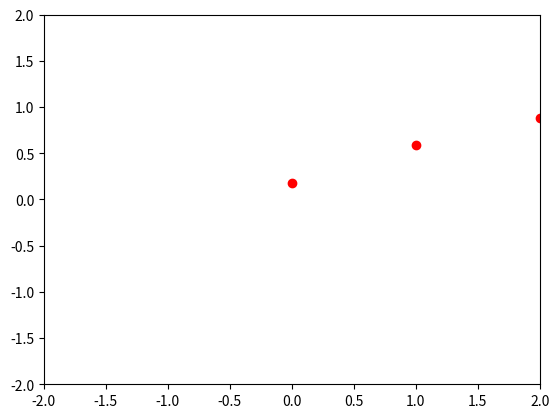
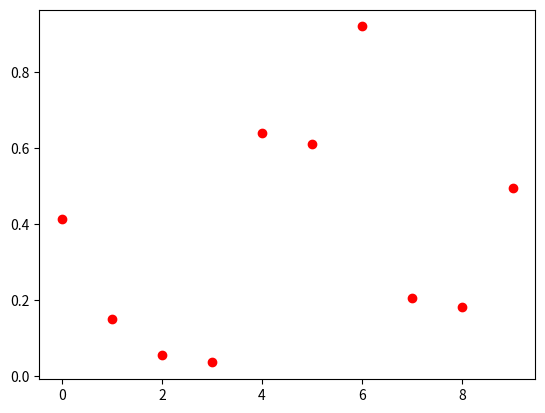
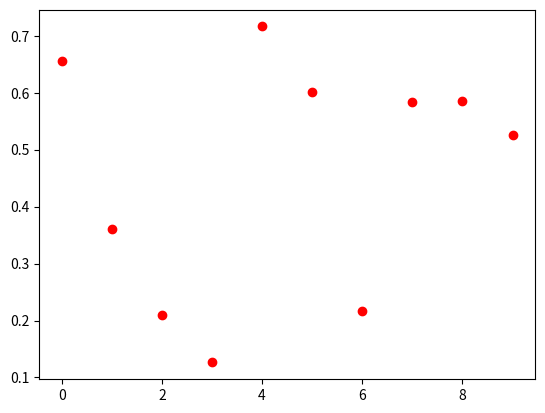
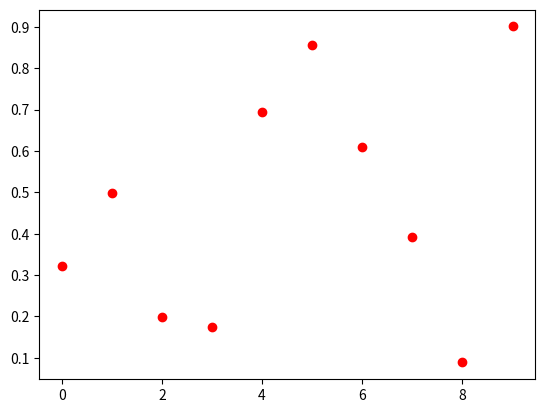
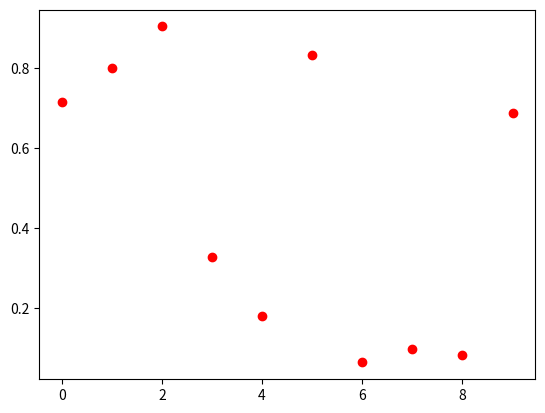
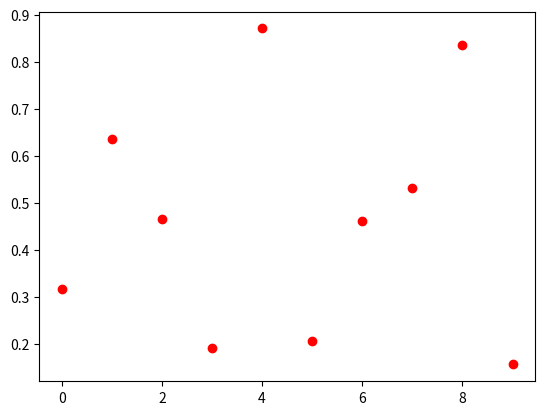
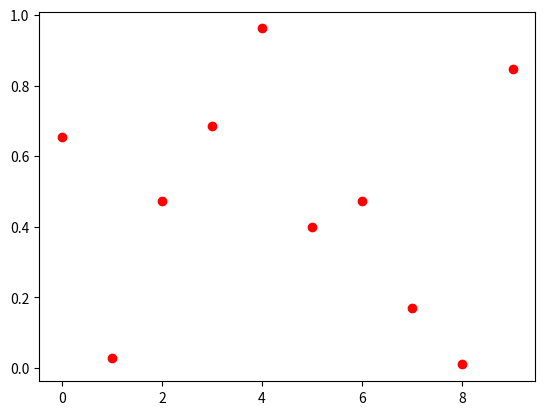
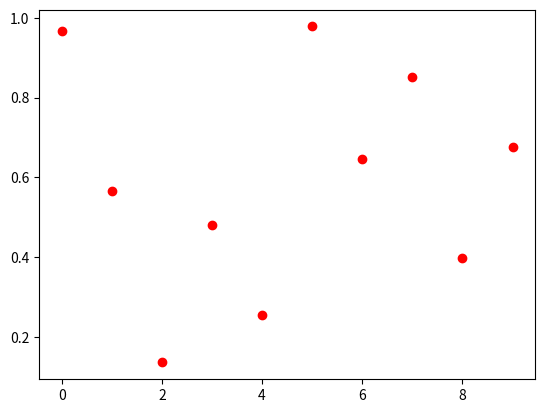
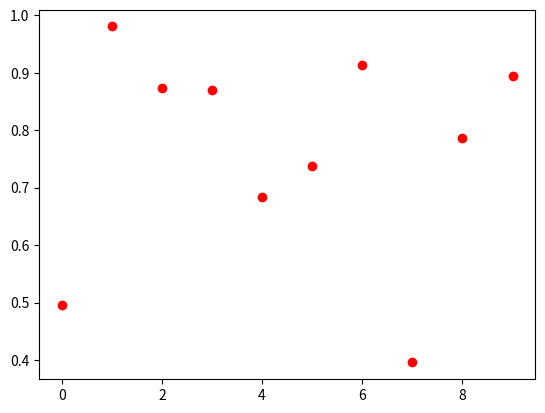
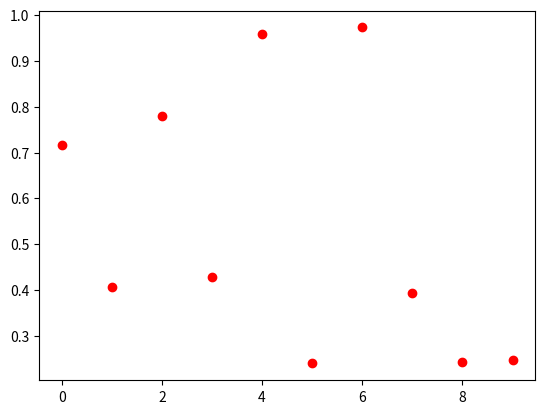

These charts were generated, in order, by the following Python code:
import random
import time
from collections import OrderedDict
import matplotlib.pyplot as plt
from mpl_toolkits.mplot3d import Axes3D
import numpy as np

# Фитнесс-функция
def f(x, y, z):
    return x ** 2 + y ** 2 + z ** 2


# Заполнение лучших и выбранных секторов
def fillBestAndChoosenSectors(sectors, bestSectorsAmount, choosenSectorsAmount):
    # Сортировка сектрово по значению функции
    bestSectors = []
    choosenSectors = []
    sortedSectors = sorted(sectors.keys())
    for i in sortedSectors:
        if len(bestSectors) <= bestSectorsAmount - 1:
            bestSectors.append(sectors[i])
        elif len(choosenSectors) <= choosenSectorsAmount - 1:
            choosenSectors.append(sectors[i])
    return [bestSectors, choosenSectors]


# Определение новых секторов на основе лучших и выбранных
def getNewSectors(bestSectors, bestSectorsBees, choosenSectors, choosenSectorsBees, sectorRange):
    new_sectors = {}
    for i in bestSectors:
        new_sectors[f(i[0], i[1], i[2])] = i
        x_range = [i[0] - sectorRange, i[0] + sectorRange]
        y_range = [i[1] - sectorRange, i[1] + sectorRange]
        z_range = [i[2] - sectorRange, i[2] + sectorRange]
        for bBee in range(bestSectorsBees - 1):
            x_new = random.uniform(x_range[0], x_range[1])
            y_new = random.uniform(y_range[0], y_range[1])
            z_new = random.uniform(z_range[0], z_range[1])
            new_sectors[f(x_new, y_new, z_new)] = [x_new, y_new, z_new]
            # ПОчему то не значения иногда увеличиваются
    for i in choosenSectors:
        new_sectors[f(i[0], i[1], i[2])] = i
        x_range = [i[0] - sectorRange, i[0] + sectorRange]
        y_range = [i[1] - sectorRange, i[1] + sectorRange]
        z_range = [i[2] - sectorRange, i[2] + sectorRange]
        for bBee in range(choosenSectorsBees - 1):
            x_new = random.uniform(x_range[0], x_range[1])
            y_new = random.uniform(y_range[0], y_range[1])
            z_new = random.uniform(z_range[0], z_range[1])
            new_sectors[f(x_new, y_new, z_new)] = [x_new, y_new, z_new]
    return new_sectors


# Начальная инициализация секторов
def initSectors(scouts):
    sectors = {}
    for _ in range(scouts):
        x = random.uniform(-100, 100)
        y = random.uniform(-100, 100)
        z = random.uniform(-100, 100)
        sectors[f(x, y, z)] = [x, y, z]
    return sectors


def getExpectedValue(arrayOfValues):
    print(arrayOfValues)

def plotDots(sectors):
    ax = plt.axes(projection='3d')

    for s in sectors:
        # print(sectors[s])
        ax.scatter(sectors[s][0], sectors[s][1], sectors[s][2])
    ax.margins(0, 0, 0)
    plt.show()

def main():
    scouts = 15

    # Кол-во пчел, отправляемых на лучшие сектора
    bestSectorsBees = 10

    # Кол-во пчел, отправляемых на выбранные участки
    choosenSectorsBees = 5

    # Кол-во лучших участков
    bestSectorsAmount = 3

    # Кол-во выбранных участков
    choosenSectorsAmount = 5

    # Размер сектора
    sectorRange = 10

    sectors = initSectors(scouts)
    i = 0

    # print('best', f(*sectors[sorted(sectors.keys())[0]]))
    currentBestSolution = f(*sectors[sorted(sectors.keys())[0]])
    prevBestSolution = f(*sectors[sorted(sectors.keys())[2]])

    def makeIteration(sectors):
        # print('initial sectors: \n', sectors)

        bestSectors, choosenSectors = fillBestAndChoosenSectors(sectors, bestSectorsAmount, choosenSectorsAmount)

        # print('best sectors: \n', bestSectors)
        # print('chosen sectors: \n', choosenSectors)

        new_sectors = getNewSectors(bestSectors, bestSectorsBees, choosenSectors, choosenSectorsBees, sectorRange)

        # print('new sectors: \n', new_sectors)
        return new_sectors

    # Критерий останова - i-я итерация
    repeatedCounter = 0
    GLOBAL_MIN = 0
    M = 0
    #while currentBestSolution != GLOBAL_MIN:
    #while repeatedCounter < 40:
    while i < 10000:
        prevBestSolution = currentBestSolution
        temp = makeIteration(sectors)
        sectors = temp
        currentBestSolution = f(*sectors[sorted(sectors.keys())[0]])
        #print(prevBestSolution,currentBestSolution)
        M+=currentBestSolution
        if (prevBestSolution == currentBestSolution):
            repeatedCounter += 1
        else:
            repeatedCounter = 0
        if(i%10 == 0):
            print('Итерация ', i , ' --- ', currentBestSolution)
        i += 1
    #print("M", M/i)
    # Взять значение функции на каждой итерации
    # Подсчитать кол-во повторений кадого значения
    # M = (n0 * f(x0,y0,z0) + .... + ni * f(xi,yi,zi))/ N
    print('Минимум функции в точке: ', sectors[currentBestSolution], currentBestSolution)
    return sectors


#sectors = main()

#plotDots(sectors)

#plt.ion()
axes = plt.gca()
axes.set_xlim(-2,2)
axes.set_ylim(-2,2)
for i in range(10):
    y = np.random.random([10,1])
    plt.plot(y, 'ro')
    plt.draw()
    plt.pause(0.1)
    plt.clf()
plt.show()
#print('Сектора', sectors)


# for i in range(100):
#     t0 = time.time()
#     res = main()
#     t1 = time.time()
#     print(i,' - ', res, ' time - ', t1-t0)
